Labelled photos from "studio_data", an image-classification folder in React-Developer751/new-ia. The possible labels are: accounting finance, agriculture farm, bakery, barber, bookstore, cafe, car repair, car showroom, car wash, cleaning, clinic doctor, coaching tuition, construction, dental, digital agency, ecommerce, electrician, event party, fast food, florist, grocery, gym, ice cream, indian thali, interior design, jewellery, juice bar, kurti store, law firm, logistics, mobile app, none, pet clinic, pharmacy, photography, plumbing, real estate, italian restaurant, SaaS, salon, saree boutique, school, shoe store, solar energy, spa, sushi, sweet shop, toy store, travel agency, wedding, yoga.

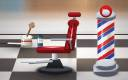
Label: barber

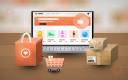
Label: ecommerce

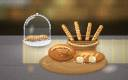
Label: bakery

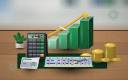
Label: accounting finance

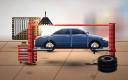
Label: car repair

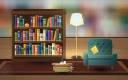
Label: bookstore
